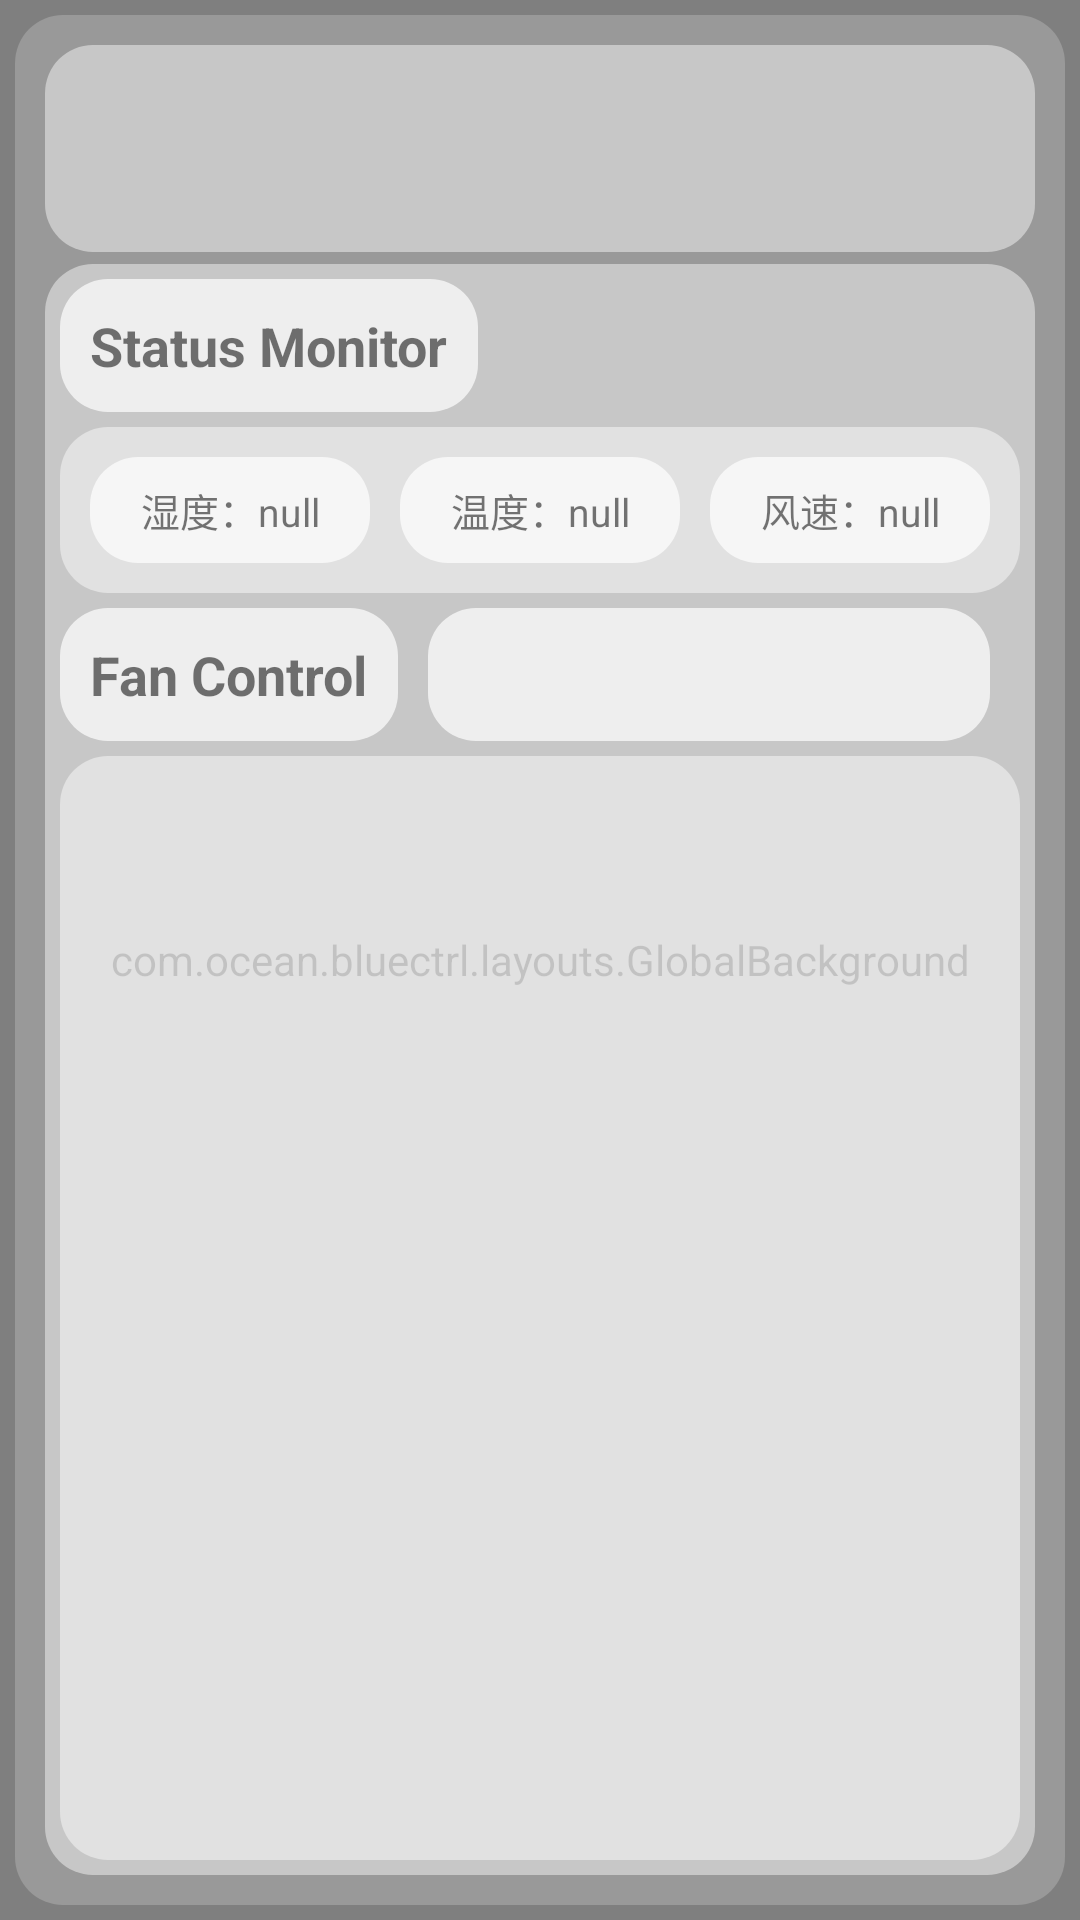

Layout XML and referenced resources for this Android screen:
<!-- AndroidManifest.xml: application theme Theme.BlueCtrl -->
<!-- res/layout/activity_fan_control.xml -->
<?xml version="1.0" encoding="utf-8"?>
<androidx.constraintlayout.widget.ConstraintLayout xmlns:android="http://schemas.android.com/apk/res/android"
    xmlns:app="http://schemas.android.com/apk/res-auto"
    xmlns:tools="http://schemas.android.com/tools"
    android:id="@+id/main"
    android:layout_width="match_parent"
    android:layout_height="match_parent"
    tools:context=".FanControlActivity">

    <com.ocean.bluectrl.layouts.GlobalBackground
        android:id="@+id/background_layout"
        android:layout_width="match_parent"
        android:layout_height="match_parent"/>

    <View
        android:id="@+id/bottom_view"
        android:layout_width="0dp"
        android:layout_height="0dp"
        app:layout_constraintTop_toTopOf="parent"
        app:layout_constraintStart_toStartOf="parent"
        app:layout_constraintEnd_toEndOf="parent"
        app:layout_constraintBottom_toBottomOf="parent"
        android:layout_marginVertical="5dp"
        android:layout_marginHorizontal="5dp"
        android:background="@drawable/l0_background">
    </View>

    <LinearLayout
        android:id="@+id/device_info"
        android:layout_width="0dp"
        android:layout_height="wrap_content"
        android:background="@drawable/l1_background"
        android:layout_marginHorizontal="10dp"
        android:layout_marginVertical="10dp"
        android:padding="5dp"
        app:layout_constraintEnd_toEndOf="@id/bottom_view"
        app:layout_constraintStart_toStartOf="@id/bottom_view"
        app:layout_constraintTop_toTopOf="@id/bottom_view"
        android:orientation="vertical">

        <TextView
            android:id="@+id/devicename_text"
            android:layout_width="wrap_content"
            android:layout_height="wrap_content"
            android:textSize="20sp"
            android:textStyle="bold"
            android:layout_marginVertical="5dp"
            android:layout_marginStart="5dp"
            app:layout_constraintStart_toStartOf="parent"
            app:layout_constraintTop_toTopOf="parent"
            tools:text="DeviceName"/>

        <TextView
            android:id="@+id/deviceaddress_text"
            android:layout_width="wrap_content"
            android:layout_height="wrap_content"
            android:textSize="14sp"
            android:layout_marginStart="5dp"
            android:layout_marginBottom="3dp"
            app:layout_constraintStart_toStartOf="parent"
            app:layout_constraintTop_toBottomOf="@id/devicename_text"
            tools:text="de:vi:ce:ad:dr:es"/>

    </LinearLayout>

    <View
        android:id="@+id/interact_view"
        android:layout_width="0dp"
        android:layout_height="0dp"
        android:layout_marginStart="10dp"
        android:layout_marginEnd="10dp"
        android:layout_marginBottom="10dp"
        android:layout_marginTop="4dp"
        app:layout_constraintTop_toBottomOf="@id/device_info"
        app:layout_constraintStart_toStartOf="@id/bottom_view"
        app:layout_constraintEnd_toEndOf="@id/bottom_view"
        app:layout_constraintBottom_toBottomOf="@id/bottom_view"
        android:background="@drawable/l1_background"/>

    <TextView
        android:id="@+id/text_monitor"
        android:layout_width="wrap_content"
        android:layout_height="wrap_content"
        android:text="Status Monitor"
        android:textSize="18sp"
        android:textStyle="bold"
        android:padding="10dp"
        android:layout_marginHorizontal="5dp"
        android:layout_marginVertical="5dp"
        app:layout_constraintTop_toTopOf="@id/interact_view"
        app:layout_constraintStart_toStartOf="@id/interact_view"
        android:background="@drawable/l2_background"/>

    <LinearLayout
        android:id="@+id/monitor_layout"
        android:layout_width="0dp"
        android:layout_height="wrap_content"
        android:orientation="horizontal"
        android:padding="5dp"
        android:layout_marginHorizontal="5dp"
        android:layout_marginVertical="5dp"
        app:layout_constraintStart_toStartOf="@id/interact_view"
        app:layout_constraintEnd_toEndOf="@id/interact_view"
        app:layout_constraintTop_toBottomOf="@id/text_monitor"
        android:background="@drawable/l1_background">

        <TextView
            android:id="@+id/humidity_text"
            android:layout_width="0dp"
            android:layout_height="wrap_content"
            android:layout_weight="1"
            android:padding="8dp"
            android:layout_marginHorizontal="5dp"
            android:layout_marginVertical="5dp"
            android:gravity="center"
            android:text="湿度：null"
            android:textSize="13sp"
            android:background="@drawable/l2_background"/>

        <TextView
            android:id="@+id/temperature_text"
            android:layout_width="0dp"
            android:layout_height="wrap_content"
            android:layout_weight="1"
            android:padding="8dp"
            android:layout_marginHorizontal="5dp"
            android:layout_marginVertical="5dp"
            android:gravity="center"
            android:text="温度：null"
            android:textSize="13sp"
            android:background="@drawable/l2_background"/>

        <TextView
            android:id="@+id/speedget_text"
            android:layout_width="0dp"
            android:layout_height="wrap_content"
            android:layout_weight="1"
            android:padding="8dp"
            android:layout_marginHorizontal="5dp"
            android:layout_marginVertical="5dp"
            android:gravity="center"
            android:text="风速：null"
            android:textSize="13sp"
            android:background="@drawable/l2_background"/>

    </LinearLayout>

    <TextView
        android:id="@+id/text_control"
        android:layout_width="wrap_content"
        android:layout_height="wrap_content"
        android:text="Fan Control"
        android:textSize="18sp"
        android:textStyle="bold"
        android:padding="10dp"
        android:layout_marginHorizontal="5dp"
        android:layout_marginVertical="5dp"
        app:layout_constraintTop_toBottomOf="@id/monitor_layout"
        app:layout_constraintStart_toStartOf="@id/interact_view"
        android:background="@drawable/l2_background"/>

    <com.google.android.material.tabs.TabLayout
        android:id="@+id/control_method"
        android:layout_width="0dp"
        android:layout_height="0dp"
        app:tabRippleColor="@null"
        app:tabIndicatorHeight="3dp"
        app:tabIndicatorFullWidth="false"
        app:layout_constraintStart_toEndOf="@id/text_control"
        app:layout_constraintEnd_toEndOf="@id/monitor_layout"
        app:layout_constraintTop_toTopOf="@id/text_control"
        app:layout_constraintBottom_toBottomOf="@id/text_control"
        android:layout_marginHorizontal="10dp"
        android:background="@drawable/l2_background"/>

    <androidx.viewpager.widget.ViewPager
        android:id="@+id/viewPager"
        android:layout_width="0dp"
        android:layout_height="0dp"
        android:layout_marginVertical="5dp"
        android:layout_marginHorizontal="5dp"
        android:padding="8dp"
        app:layout_constraintStart_toStartOf="@id/interact_view"
        app:layout_constraintEnd_toEndOf="@id/interact_view"
        app:layout_constraintTop_toBottomOf="@id/control_method"
        app:layout_constraintBottom_toBottomOf="@id/interact_view"
        android:background="@drawable/l1_background"/>

</androidx.constraintlayout.widget.ConstraintLayout>
<!-- resources referenced by this layout -->
<resources>
  <!-- drawable l0_background (drawable) -->
  <?xml version="1.0" encoding="utf-8"?>
  <shape xmlns:android="http://schemas.android.com/apk/res/android"
      android:shape="rectangle">
  
      
      <solid android:color="@color/transparent20" /> 
  
      
      <corners android:radius="16dp" /> 
  
  </shape>
  <!-- drawable l1_background (drawable) -->
  <?xml version="1.0" encoding="utf-8"?>
  <shape xmlns:android="http://schemas.android.com/apk/res/android"
      android:shape="rectangle">
  
      
      <solid android:color="@color/transparent45" /> 
  
      
      <corners android:radius="16dp" /> 
  
  </shape>
  <!-- drawable l2_background (drawable) -->
  <?xml version="1.0" encoding="utf-8"?>
  <shape xmlns:android="http://schemas.android.com/apk/res/android"
      android:shape="rectangle">
  
      
      <solid android:color="@color/transparent70" /> 
  
      
      <corners android:radius="16dp" /> 
  
  </shape>
  <style name="Theme.BlueCtrl" parent="Base.Theme.BlueCtrl" />
  <color name="transparent20">#33FFFFFF</color>
  <color name="transparent45">#73FFFFFF</color>
  <color name="transparent70">#B3FFFFFF</color>
  <style name="Base.Theme.BlueCtrl" parent="Theme.MaterialComponents.DayNight.NoActionBar.Bridge">
          
          
      </style>
</resources>
